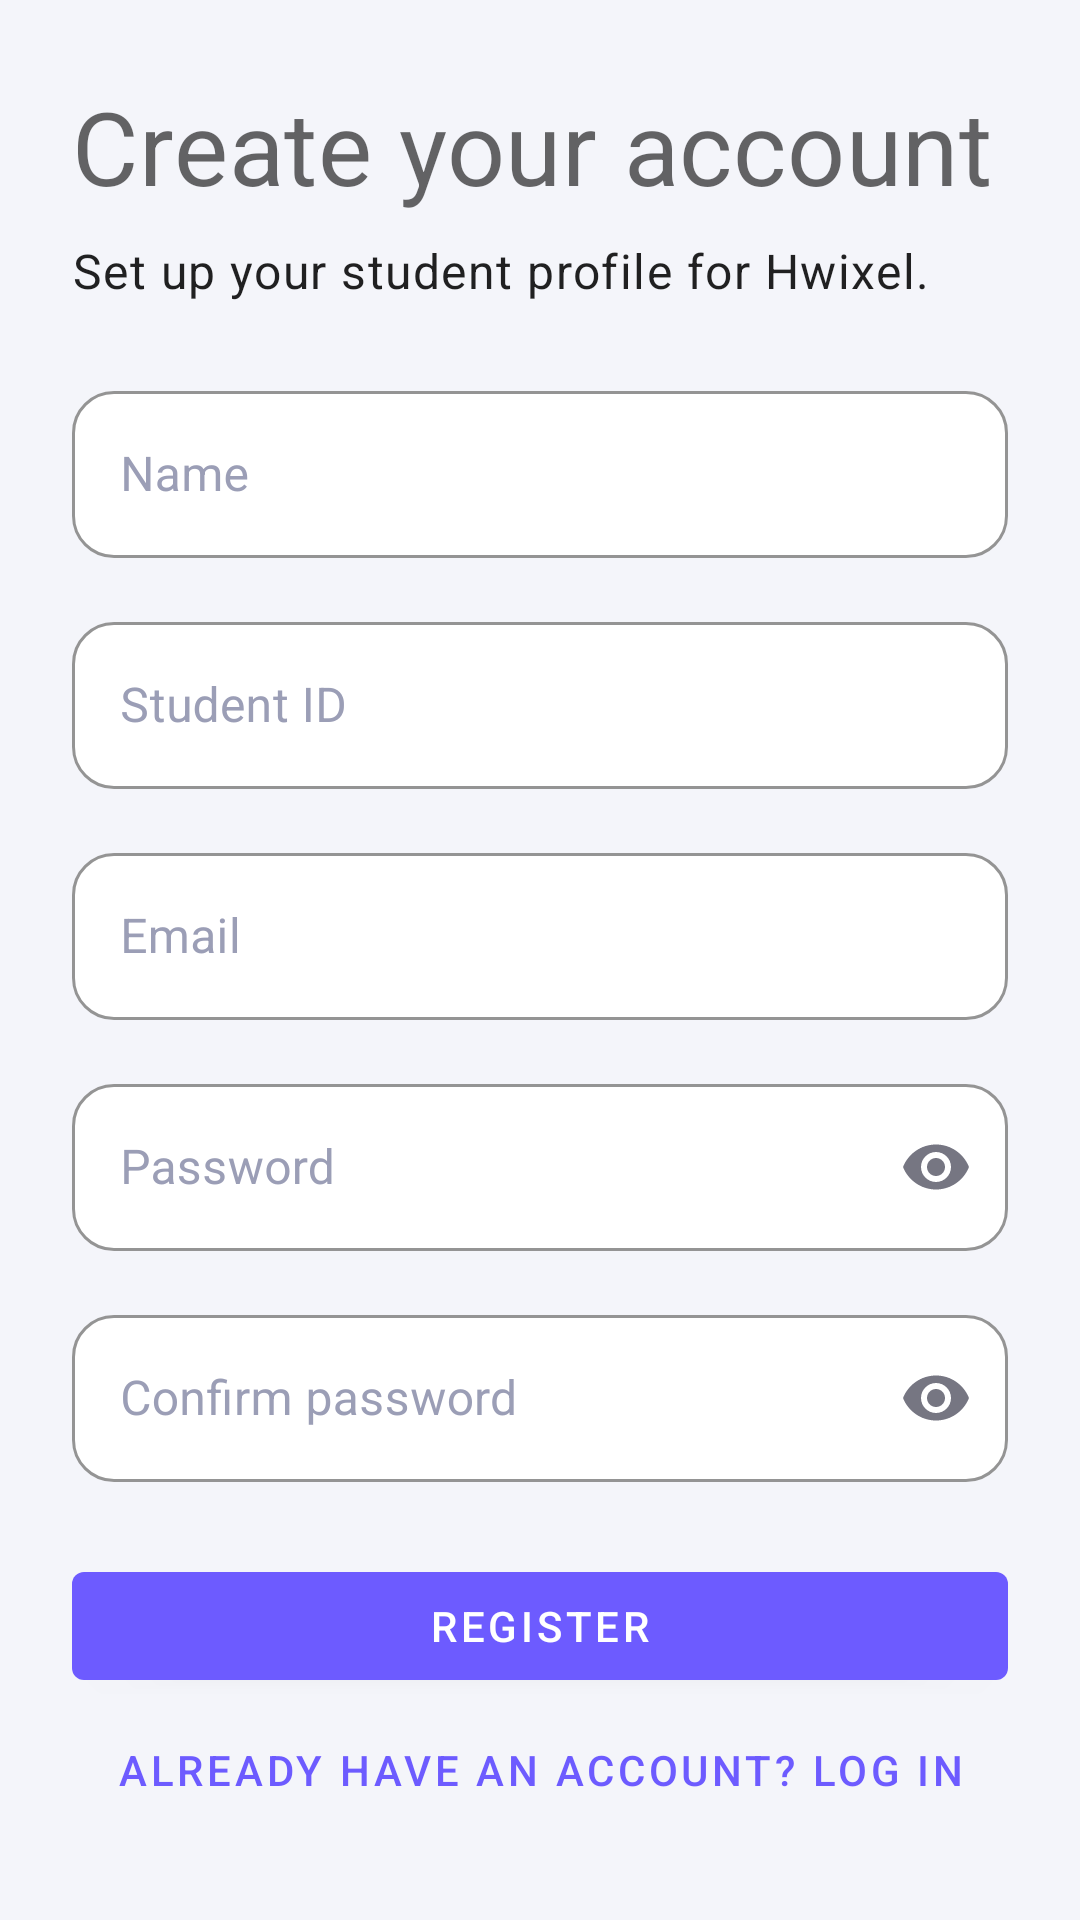

This screen was rendered from an Android layout file. Write that file and the resources it references.
<!-- AndroidManifest.xml: application theme Theme.HWiXeL -->
<!-- res/layout/fragment_register.xml -->
<?xml version="1.0" encoding="utf-8"?>
<ScrollView xmlns:android="http://schemas.android.com/apk/res/android"
    xmlns:app="http://schemas.android.com/apk/res-auto"
    android:layout_width="match_parent"
    android:layout_height="match_parent"
    android:fillViewport="true">

    <LinearLayout
        android:layout_width="match_parent"
        android:layout_height="wrap_content"
        android:gravity="center_vertical"
        android:orientation="vertical"
        android:padding="24dp">

        <TextView
            android:layout_width="match_parent"
            android:layout_height="wrap_content"
            android:text="@string/register_title"
            android:textAppearance="@style/TextAppearance.MaterialComponents.Headline4" />

        <TextView
            android:layout_width="match_parent"
            android:layout_height="wrap_content"
            android:layout_marginTop="8dp"
            android:text="@string/register_subtitle"
            android:textAppearance="@style/TextAppearance.MaterialComponents.Body1" />

        <com.google.android.material.textfield.TextInputLayout
            android:id="@+id/nameInputLayout"
            android:layout_width="match_parent"
            android:layout_height="wrap_content"
            android:layout_marginTop="24dp"
            android:hint="@string/name_label">

            <com.google.android.material.textfield.TextInputEditText
                android:id="@+id/nameEditText"
                android:layout_width="match_parent"
                android:layout_height="wrap_content"
                android:inputType="textPersonName" />
        </com.google.android.material.textfield.TextInputLayout>

        <com.google.android.material.textfield.TextInputLayout
            android:id="@+id/studentIdInputLayout"
            android:layout_width="match_parent"
            android:layout_height="wrap_content"
            android:layout_marginTop="16dp"
            android:hint="@string/student_id_label">

            <com.google.android.material.textfield.TextInputEditText
                android:id="@+id/studentIdEditText"
                android:layout_width="match_parent"
                android:layout_height="wrap_content"
                android:inputType="text" />
        </com.google.android.material.textfield.TextInputLayout>

        <com.google.android.material.textfield.TextInputLayout
            android:id="@+id/emailInputLayout"
            android:layout_width="match_parent"
            android:layout_height="wrap_content"
            android:layout_marginTop="16dp"
            android:hint="@string/email_label">

            <com.google.android.material.textfield.TextInputEditText
                android:id="@+id/emailEditText"
                android:layout_width="match_parent"
                android:layout_height="wrap_content"
                android:inputType="textEmailAddress" />
        </com.google.android.material.textfield.TextInputLayout>

        <com.google.android.material.textfield.TextInputLayout
            android:id="@+id/passwordInputLayout"
            android:layout_width="match_parent"
            android:layout_height="wrap_content"
            android:layout_marginTop="16dp"
            android:hint="@string/password_label"
            app:endIconMode="password_toggle">

            <com.google.android.material.textfield.TextInputEditText
                android:id="@+id/passwordEditText"
                android:layout_width="match_parent"
                android:layout_height="wrap_content"
                android:inputType="textPassword" />
        </com.google.android.material.textfield.TextInputLayout>

        <com.google.android.material.textfield.TextInputLayout
            android:id="@+id/confirmPasswordInputLayout"
            android:layout_width="match_parent"
            android:layout_height="wrap_content"
            android:layout_marginTop="16dp"
            android:hint="@string/confirm_password_label"
            app:endIconMode="password_toggle">

            <com.google.android.material.textfield.TextInputEditText
                android:id="@+id/confirmPasswordEditText"
                android:layout_width="match_parent"
                android:layout_height="wrap_content"
                android:inputType="textPassword" />
        </com.google.android.material.textfield.TextInputLayout>

        <com.google.android.material.button.MaterialButton
            android:id="@+id/registerButton"
            android:layout_width="match_parent"
            android:layout_height="wrap_content"
            android:layout_marginTop="24dp"
            android:text="@string/register_button" />

        <com.google.android.material.button.MaterialButton
            android:id="@+id/loginLinkButton"
            style="@style/Widget.MaterialComponents.Button.TextButton"
            android:layout_width="match_parent"
            android:layout_height="wrap_content"
            android:text="@string/login_link" />
    </LinearLayout>
</ScrollView>
<!-- resources referenced by this layout -->
<resources>
  <string name="confirm_password_label">Confirm password</string>
  <string name="email_label">Email</string>
  <string name="login_link">Already have an account? Log in</string>
  <string name="name_label">Name</string>
  <string name="password_label">Password</string>
  <string name="register_button">Register</string>
  <string name="register_subtitle">Set up your student profile for Hwixel.</string>
  <string name="register_title">Create your account</string>
  <string name="student_id_label">Student ID</string>
  <color name="brand_violet">#6D5BFF</color>
  <color name="brand_violet_dark">#4F3CC9</color>
  <color name="text_on_primary">#FFFFFF</color>
  <color name="brand_violet_container">#EDE8FF</color>
  <color name="brand_cyan">#3B82F6</color>
  <color name="brand_cyan_light">#93C5FD</color>
  <color name="bg_dark">#F4F5FA</color>
  <color name="bg_surface">#FFFFFF</color>
  <color name="text_primary">#1A1A2E</color>
  <color name="text_secondary">#5C5F7A</color>
  <color name="bg_surface_2">#F0F1F8</color>
  <color name="brand_rose">#EF4444</color>
  <style name="ShapeAppearance.HWiXeL.MediumComponent" parent="ShapeAppearance.MaterialComponents.MediumComponent">
          <item name="cornerSize">16dp</item>
      </style>
  <style name="ShapeAppearance.HWiXeL.LargeComponent" parent="ShapeAppearance.MaterialComponents.LargeComponent">
          <item name="cornerSize">24dp</item>
      </style>
  <style name="Widget.HWiXeL.FloatingActionButton" parent="Widget.MaterialComponents.FloatingActionButton">
          <item name="backgroundTint">@color/brand_violet</item>
          <item name="tint">@color/white</item>
          <item name="elevation">12dp</item>
      </style>
  <!-- drawable bg_bottom_nav (drawable) -->
  <?xml version="1.0" encoding="utf-8"?>
  <shape xmlns:android="http://schemas.android.com/apk/res/android"
      android:shape="rectangle">
      <solid android:color="@color/bg_surface" />
      <stroke android:width="1dp" android:color="@color/glass_border" />
      <corners
          android:topLeftRadius="24dp"
          android:topRightRadius="24dp" />
  </shape>
  <color name="glass_fill">#FFFFFFFF</color>
  <color name="glass_border_strong">#CDD0E6</color>
  <color name="text_hint">#9B9EB6</color>
  <color name="white">#FFFFFFFF</color>
  <style name="MaterialAlertDialog.HWiXeL.Title.Text" parent="MaterialAlertDialog.MaterialComponents.Title.Text">
          <item name="android:textAppearance">@style/TextAppearance.HWiXeL.DialogTitle</item>
      </style>
  <style name="Widget.HWiXeL.Dialog.Button" parent="Widget.MaterialComponents.Button.TextButton.Dialog">
          <item name="android:textColor">@color/brand_violet_light</item>
          <item name="android:fontFamily">sans-serif-medium</item>
      </style>
  <style name="ShapeAppearance.HWiXeL.Dialog" parent="ShapeAppearance.MaterialComponents.MediumComponent">
          <item name="cornerSize">24dp</item>
      </style>
  <!-- drawable bg_dialog (drawable) -->
  <?xml version="1.0" encoding="utf-8"?>
  <shape xmlns:android="http://schemas.android.com/apk/res/android"
      android:shape="rectangle">
      <solid android:color="@color/bg_surface" />
      <stroke android:width="1dp" android:color="@color/glass_border_strong" />
      <corners android:radius="24dp" />
  </shape>
  <color name="glass_border">#E0E2EF</color>
  <style name="TextAppearance.HWiXeL.DialogTitle" parent="TextAppearance.MaterialComponents.Headline6">
          <item name="android:textColor">@color/text_primary</item>
          <item name="android:fontFamily">sans-serif-black</item>
      </style>
  <color name="brand_violet_light">#8F82FF</color>
</resources>
